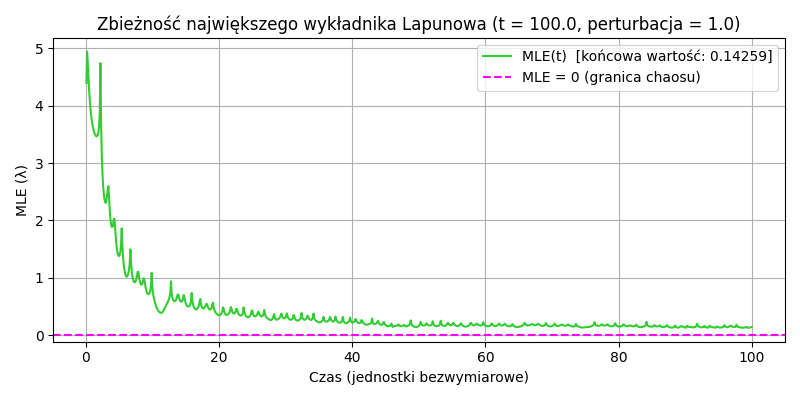

The file beside this chart, header and first rows:
czas, MLE
0.1, 4.395
0.2, 4.944
0.3, 4.762
0.4, 4.511
0.5, 4.29
0.6, 4.11
0.7, 3.964
0.8, 3.847
0.9, 3.752
1.0, 3.676
1.1, 3.614
1.2, 3.565
1.3, 3.526
1.4, 3.497
1.5, 3.478
1.6, 3.469
1.7, 3.472
1.8, 3.492
1.9, 3.537
2.0, 3.632
2.1, 3.858
2.2, 4.744
2.3, 3.752
2.4, 3.169
2.5, 2.839
2.6, 2.617
2.7, 2.471
2.8, 2.378
2.9, 2.323
3.0, 2.308
3.1, 2.343
3.2, 2.427
3.3, 2.539
3.4, 2.598
3.5, 2.417
3.6, 2.187
3.7, 2.032
3.8, 1.936
3.9, 1.889
4.0, 1.887
4.1, 1.929
4.2, 2.016
4.3, 2.031
4.4, 1.882
4.5, 1.714
4.6, 1.581
4.7, 1.486
4.8, 1.423
4.9, 1.387
5.0, 1.379
5.1, 1.402
5.2, 1.459
5.3, 1.583
5.4, 1.864
5.5, 1.564
5.6, 1.358
5.7, 1.235
5.8, 1.147
5.9, 1.083
6.0, 1.041
... 940 more rows
